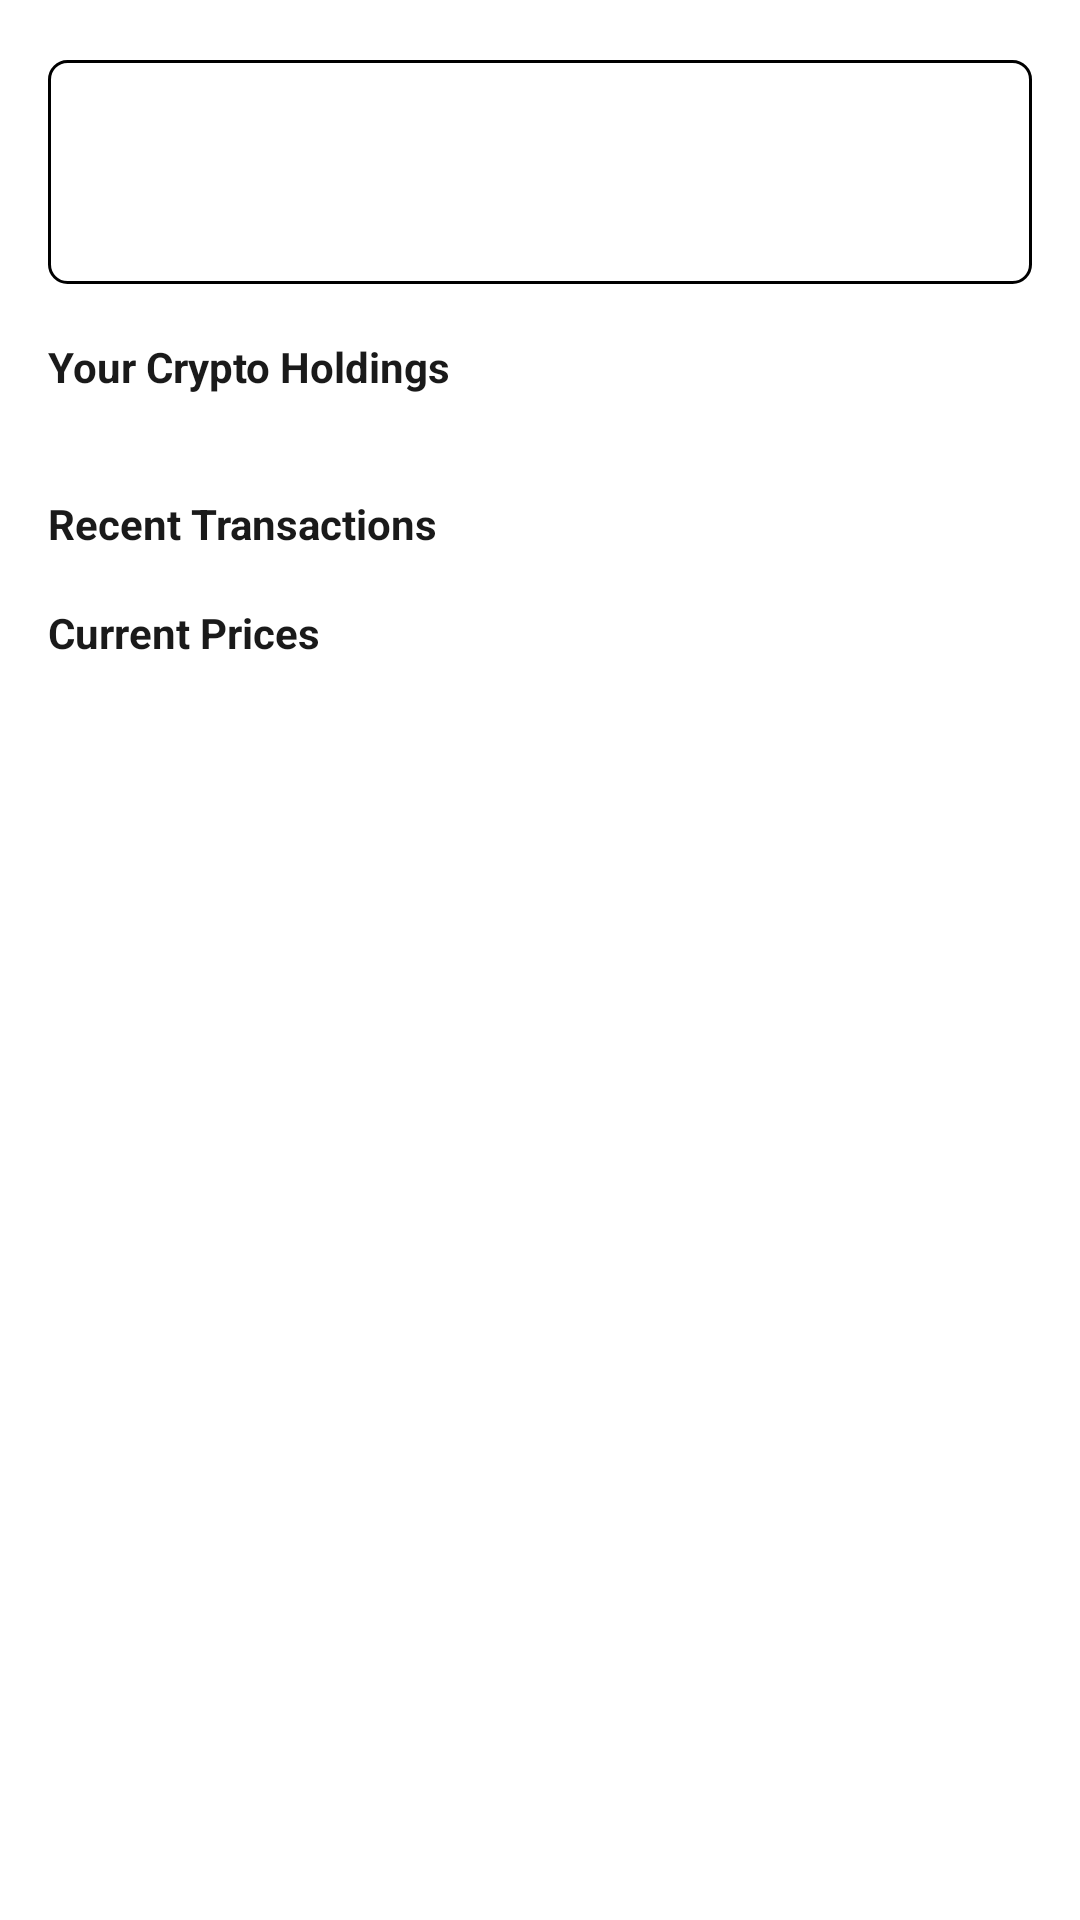

Here is an Android app screen rendered from its layout file. Give the layout XML and the strings, colors and styles it references.
<!-- AndroidManifest.xml: application theme Theme.Appcryptoapionjuno -->
<!-- res/layout/fragment_state.xml -->
<?xml version="1.0" encoding="utf-8"?>
<androidx.core.widget.NestedScrollView xmlns:android="http://schemas.android.com/apk/res/android"
    xmlns:app="http://schemas.android.com/apk/res-auto"
    xmlns:tools="http://schemas.android.com/tools"
    android:layout_width="match_parent"
    android:layout_height="match_parent"
    android:fillViewport="true">

    <androidx.constraintlayout.widget.ConstraintLayout
        android:layout_width="match_parent"
        android:layout_height="match_parent">

        

        <androidx.constraintlayout.helper.widget.Flow
            android:id="@+id/rootFlow"
            android:layout_width="match_parent"
            android:layout_height="match_parent"
            android:paddingStart="16dp"
            android:paddingTop="20dp"
            android:paddingEnd="16dp"
            android:paddingBottom="16dp"
            app:constraint_referenced_ids="cryptoAccountFlow,divider1,yourCryptoHoldingsFlow,divider2,recentTransactionsFlow,divider3,cryptoPricesFlow"
            app:flow_maxElementsWrap="1"
            app:flow_verticalBias="0"
            app:flow_verticalGap="20dp"
            app:flow_verticalStyle="packed"
            app:flow_wrapMode="aligned" />

        

        <androidx.constraintlayout.helper.widget.Flow
            android:id="@+id/cryptoAccountFlow"
            android:layout_width="0dp"
            android:layout_height="wrap_content"
            android:background="@drawable/shape_card"
            android:paddingStart="16dp"
            android:paddingTop="16dp"
            android:paddingEnd="16dp"
            android:paddingBottom="16dp"
            app:constraint_referenced_ids="accountTextFlow,accountStateFlow"
            app:flow_horizontalGap="10dp"
            app:flow_horizontalStyle="spread_inside" />

        <androidx.constraintlayout.helper.widget.Flow
            android:id="@+id/accountTextFlow"
            android:layout_width="0dp"
            android:layout_height="wrap_content"
            app:constraint_referenced_ids="accountLabel1Tv,accountLabel2Tv"
            app:flow_maxElementsWrap="1"
            app:flow_verticalGap="10dp"
            app:flow_wrapMode="aligned" />

        <androidx.appcompat.widget.AppCompatTextView
            android:id="@+id/accountLabel1Tv"
            android:layout_width="0dp"
            android:layout_height="wrap_content"
            android:alpha="0.9"
            android:textStyle="bold"
            tools:text="Crypto Account" />

        <androidx.appcompat.widget.AppCompatTextView
            android:id="@+id/accountLabel2Tv"
            android:layout_width="0dp"
            android:layout_height="wrap_content"
            android:alpha="0.6"
            tools:text="BTC, ETH and more" />

        <androidx.constraintlayout.helper.widget.Flow
            android:id="@+id/accountStateFlow"
            android:layout_width="wrap_content"
            android:layout_height="wrap_content"
            app:constraint_referenced_ids="accountBalanceTv,depositBtn"
            app:flow_maxElementsWrap="1"
            app:flow_wrapMode="chain" />

        <com.google.android.material.button.MaterialButton
            android:id="@+id/depositBtn"
            android:layout_width="wrap_content"
            android:layout_height="40dp"
            android:backgroundTint="@color/white"
            android:insetTop="0dp"
            android:insetBottom="0dp"
            android:text="@string/deposit"
            android:textColor="@color/design_default_color_primary"
            android:visibility="gone"
            app:strokeColor="@color/design_default_color_primary"
            app:strokeWidth="1dp"
            tools:visibility="gone" />

        <androidx.appcompat.widget.AppCompatTextView
            android:id="@+id/accountBalanceTv"
            android:layout_width="wrap_content"
            android:layout_height="wrap_content"
            android:alpha="0.9"
            android:textStyle="bold"
            android:visibility="gone"
            tools:text="$16,234"
            tools:visibility="visible" />

        <View
            android:id="@+id/divider1"
            android:layout_width="match_parent"
            android:layout_height="1dp"
            android:background="@color/gray"
            android:visibility="gone"
            tools:visibility="visible" />

        

        <androidx.constraintlayout.helper.widget.Flow
            android:id="@+id/yourCryptoHoldingsFlow"
            android:layout_width="0dp"
            android:layout_height="wrap_content"
            app:constraint_referenced_ids="cryptoHoldingsLabelTv,cryptoHoldingsRv"
            app:flow_maxElementsWrap="1"
            app:flow_verticalBias="0"
            app:flow_verticalGap="16dp"
            app:flow_verticalStyle="packed"
            app:flow_wrapMode="aligned" />

        <androidx.appcompat.widget.AppCompatTextView
            android:id="@+id/cryptoHoldingsLabelTv"
            android:layout_width="0dp"
            android:layout_height="wrap_content"
            android:alpha="0.9"
            android:text="@string/your_crypto_holdings"
            android:textStyle="bold" />

        <androidx.recyclerview.widget.RecyclerView
            android:id="@+id/cryptoHoldingsRv"
            android:layout_width="0dp"
            android:layout_height="wrap_content"
            android:background="@drawable/shape_card"
            app:constraint_referenced_ids="cryptoHoldingsLabelTv"
            app:flow_horizontalStyle="spread_inside"
            app:layoutManager="androidx.recyclerview.widget.LinearLayoutManager"
            tools:itemCount="4"
            tools:listitem="@layout/list_item_crypto_holdings" />

        <View
            android:id="@+id/divider2"
            android:layout_width="0dp"
            android:layout_height="1dp"
            android:background="@color/gray"
            android:visibility="gone"
            tools:visibility="visible" />

        

        <androidx.constraintlayout.helper.widget.Flow
            android:id="@+id/recentTransactionsFlow"
            android:layout_width="0dp"
            android:layout_height="wrap_content"
            app:constraint_referenced_ids="recentTransactionsLabelTv,recentTransactionsRv,emptyTransactionsTv"
            app:flow_maxElementsWrap="1"
            app:flow_verticalBias="0"
            app:flow_verticalGap="8dp"
            app:flow_verticalStyle="packed"
            app:flow_wrapMode="aligned" />

        <androidx.appcompat.widget.AppCompatTextView
            android:id="@+id/recentTransactionsLabelTv"
            android:layout_width="0dp"
            android:layout_height="wrap_content"
            android:alpha="0.9"
            android:text="@string/recent_transactions"
            android:textStyle="bold" />

        <androidx.recyclerview.widget.RecyclerView
            android:id="@+id/recentTransactionsRv"
            android:layout_width="0dp"
            android:layout_height="wrap_content"
            android:visibility="gone"
            app:constraint_referenced_ids="cryptoHoldingsLabelTv"
            app:flow_horizontalStyle="spread_inside"
            app:layoutManager="androidx.recyclerview.widget.LinearLayoutManager"
            tools:itemCount="4"
            tools:listitem="@layout/list_item_recent_transactions"
            tools:visibility="gone" />

        <androidx.appcompat.widget.AppCompatTextView
            android:id="@+id/emptyTransactionsTv"
            android:layout_width="0dp"
            android:layout_height="wrap_content"
            android:alpha="0.6"
            android:text="You don't have any recent transactions."
            android:visibility="gone"
            tools:visibility="visible" />

        <View
            android:id="@+id/divider3"
            android:layout_width="0dp"
            android:layout_height="1dp"
            android:background="@color/gray"
            android:visibility="gone"
            tools:visibility="visible" />

        

        <androidx.constraintlayout.helper.widget.Flow
            android:id="@+id/cryptoPricesFlow"
            android:layout_width="0dp"
            android:layout_height="wrap_content"
            app:constraint_referenced_ids="cryptoPricesLabelTv,cryptoPricesRv"
            app:flow_maxElementsWrap="1"
            app:flow_verticalBias="0"
            app:flow_verticalGap="6dp"
            app:flow_verticalStyle="packed"
            app:flow_wrapMode="chain" />

        <androidx.appcompat.widget.AppCompatTextView
            android:id="@+id/cryptoPricesLabelTv"
            android:layout_width="0dp"
            android:layout_height="wrap_content"
            android:alpha="0.9"
            android:text="@string/current_prices"
            android:textStyle="bold" />

        <androidx.recyclerview.widget.RecyclerView
            android:id="@+id/cryptoPricesRv"
            android:layout_width="match_parent"
            android:layout_height="wrap_content"
            android:clipToPadding="false"
            android:orientation="horizontal"
            android:paddingHorizontal="16dp"
            app:constraint_referenced_ids="cryptoHoldingsLabelTv"
            app:flow_horizontalStyle="spread_inside"
            app:layoutManager="androidx.recyclerview.widget.LinearLayoutManager"
            tools:itemCount="4"
            tools:listitem="@layout/list_item_crypto_prices" />

        

        <ProgressBar
            android:id="@+id/progressBar"
            android:layout_width="48dp"
            android:layout_height="48dp"
            android:indeterminateTint="@color/design_default_color_primary"
            android:visibility="gone"
            app:layout_constraintBottom_toBottomOf="parent"
            app:layout_constraintEnd_toEndOf="parent"
            app:layout_constraintStart_toStartOf="parent"
            app:layout_constraintTop_toTopOf="parent" />

        <androidx.constraintlayout.helper.widget.Flow
            android:id="@+id/errorFlow"
            android:layout_width="wrap_content"
            android:layout_height="wrap_content"
            android:background="@drawable/shape_card"
            android:padding="12dp"
            android:visibility="gone"
            app:constraint_referenced_ids="errorLabelTv,retryBtn"
            app:flow_maxElementsWrap="1"
            app:flow_verticalGap="6dp"
            app:flow_wrapMode="chain"
            app:layout_constraintBottom_toBottomOf="parent"
            app:layout_constraintEnd_toEndOf="parent"
            app:layout_constraintStart_toStartOf="parent"
            app:layout_constraintTop_toTopOf="parent" />

        <androidx.appcompat.widget.AppCompatTextView
            android:id="@+id/errorLabelTv"
            android:layout_width="wrap_content"
            android:layout_height="wrap_content"
            android:gravity="center"
            android:text="@string/something_went_wrong_please_ntry_again_later" />

        <com.google.android.material.button.MaterialButton
            android:id="@+id/retryBtn"
            android:layout_width="wrap_content"
            android:layout_height="wrap_content"
            android:backgroundTint="@color/design_default_color_primary"
            android:text="@string/retry"
            android:textColor="@color/white" />

    </androidx.constraintlayout.widget.ConstraintLayout>

</androidx.core.widget.NestedScrollView>
<!-- res/layout/list_item_crypto_holdings.xml (included above) -->
<?xml version="1.0" encoding="utf-8"?>
<androidx.constraintlayout.widget.ConstraintLayout xmlns:android="http://schemas.android.com/apk/res/android"
    xmlns:app="http://schemas.android.com/apk/res-auto"
    xmlns:tools="http://schemas.android.com/tools"
    android:layout_width="match_parent"
    android:layout_height="wrap_content">

    <androidx.constraintlayout.helper.widget.Flow
        android:layout_width="match_parent"
        android:layout_height="wrap_content"
        app:constraint_referenced_ids="bodyFlow,divider"
        app:flow_maxElementsWrap="1"
        app:flow_verticalStyle="packed"
        app:flow_wrapMode="chain"
        app:layout_constraintTop_toTopOf="parent" />

    <androidx.constraintlayout.helper.widget.Flow
        android:id="@+id/bodyFlow"
        android:layout_width="0dp"
        android:layout_height="wrap_content"
        android:paddingStart="16dp"
        android:paddingTop="16dp"
        android:paddingEnd="16dp"
        android:paddingBottom="16dp"
        app:constraint_referenced_ids="logoImg,accountTextFlow,accountStateFlow"
        app:flow_horizontalGap="10dp"
        app:flow_horizontalStyle="spread_inside" />

    <androidx.constraintlayout.helper.widget.Flow
        android:id="@+id/accountTextFlow"
        android:layout_width="0dp"
        android:layout_height="wrap_content"
        app:constraint_referenced_ids="cryptoNameTv,totalCryptoTokensTv"
        app:flow_maxElementsWrap="1"
        app:flow_verticalGap="10dp"
        app:flow_wrapMode="aligned" />

    <androidx.appcompat.widget.AppCompatImageView
        android:id="@+id/logoImg"
        android:layout_width="48dp"
        android:layout_height="48dp"
        tools:srcCompat="@tools:sample/avatars[5]" />

    <androidx.appcompat.widget.AppCompatTextView
        android:id="@+id/cryptoNameTv"
        android:layout_width="0dp"
        android:layout_height="wrap_content"
        android:alpha="0.9"
        android:textStyle="bold"
        tools:text="BTC" />

    <androidx.appcompat.widget.AppCompatTextView
        android:id="@+id/totalCryptoTokensTv"
        android:layout_width="0dp"
        android:layout_height="wrap_content"
        android:alpha="0.6"
        android:visibility="gone"
        tools:text="0.03214 BTC"
        tools:visibility="visible" />

    <androidx.constraintlayout.helper.widget.Flow
        android:id="@+id/accountStateFlow"
        android:layout_width="wrap_content"
        android:layout_height="wrap_content"
        app:constraint_referenced_ids="totalCryptoUsdTv,buttonFlow"
        app:flow_maxElementsWrap="1"
        app:flow_wrapMode="chain" />

    <androidx.appcompat.widget.AppCompatTextView
        android:id="@+id/totalCryptoUsdTv"
        android:layout_width="wrap_content"
        android:layout_height="wrap_content"
        android:alpha="0.9"
        android:textStyle="bold"
        android:visibility="gone"
        tools:text="$16,234"
        tools:visibility="gone" />

    <androidx.constraintlayout.helper.widget.Flow
        android:id="@+id/buttonFlow"
        android:layout_width="wrap_content"
        android:layout_height="wrap_content"
        android:visibility="gone"
        app:constraint_referenced_ids="depositBtn,buyBtn"
        app:flow_horizontalGap="14dp"
        tools:visibility="visible" />

    <com.google.android.material.button.MaterialButton
        android:id="@+id/depositBtn"
        android:layout_width="wrap_content"
        android:layout_height="40dp"
        android:backgroundTint="@color/white"
        android:insetTop="0dp"
        android:insetBottom="0dp"
        android:text="@string/deposit"
        android:textColor="@color/design_default_color_primary"
        app:strokeColor="@color/design_default_color_primary"
        app:strokeWidth="1dp" />

    <com.google.android.material.button.MaterialButton
        android:id="@+id/buyBtn"
        android:layout_width="wrap_content"
        android:layout_height="40dp"
        android:insetTop="0dp"
        android:insetBottom="0dp"
        android:text="@string/buy"
        android:textColor="@color/white" />

    <View
        android:id="@+id/divider"
        android:layout_width="0dp"
        android:layout_height="1dp"
        android:background="@color/gray"
        android:visibility="gone"
        tools:visibility="visible" />

</androidx.constraintlayout.widget.ConstraintLayout>
<!-- res/layout/list_item_recent_transactions.xml (included above) -->
<?xml version="1.0" encoding="utf-8"?>
<androidx.constraintlayout.widget.ConstraintLayout xmlns:android="http://schemas.android.com/apk/res/android"
    xmlns:app="http://schemas.android.com/apk/res-auto"
    xmlns:tools="http://schemas.android.com/tools"
    android:layout_width="match_parent"
    android:layout_height="wrap_content">

    <androidx.constraintlayout.helper.widget.Flow
        android:layout_width="match_parent"
        android:layout_height="wrap_content"
        app:constraint_referenced_ids="bodyFlow"
        app:flow_maxElementsWrap="1"
        app:flow_verticalStyle="packed"
        app:flow_wrapMode="chain"
        app:layout_constraintTop_toTopOf="parent" />

    <androidx.constraintlayout.helper.widget.Flow
        android:id="@+id/bodyFlow"
        android:layout_width="0dp"
        android:layout_height="wrap_content"
        android:paddingTop="8dp"
        android:paddingBottom="8dp"
        app:constraint_referenced_ids="logoImg,transactionTextFlow,transactionValuesFlow"
        app:flow_horizontalGap="10dp"
        app:flow_horizontalStyle="spread_inside" />

    <androidx.appcompat.widget.AppCompatImageView
        android:id="@+id/logoImg"
        android:layout_width="48dp"
        android:layout_height="48dp"
        tools:srcCompat="@tools:sample/avatars[5]" />

    <androidx.constraintlayout.helper.widget.Flow
        android:id="@+id/transactionTextFlow"
        android:layout_width="0dp"
        android:layout_height="wrap_content"
        app:constraint_referenced_ids="transactionTitleTv,transactionTimeTv"
        app:flow_maxElementsWrap="1"
        app:flow_verticalGap="10dp"
        app:flow_wrapMode="aligned" />

    <androidx.appcompat.widget.AppCompatTextView
        android:id="@+id/transactionTitleTv"
        android:layout_width="0dp"
        android:layout_height="wrap_content"
        android:alpha="0.9"
        android:textStyle="bold"
        tools:text="Bought 0.0.35 ETH" />

    <androidx.appcompat.widget.AppCompatTextView
        android:id="@+id/transactionTimeTv"
        android:layout_width="0dp"
        android:layout_height="wrap_content"
        android:alpha="0.6"
        tools:text="1 minute ago" />

    <androidx.constraintlayout.helper.widget.Flow
        android:id="@+id/transactionValuesFlow"
        android:layout_width="wrap_content"
        android:layout_height="wrap_content"
        app:constraint_referenced_ids="transactionAmountTv,transactionSubAmountTv"
        app:flow_horizontalBias="1"
        app:flow_maxElementsWrap="1"
        app:flow_verticalGap="10dp"
        app:flow_wrapMode="chain" />

    <androidx.appcompat.widget.AppCompatTextView
        android:id="@+id/transactionAmountTv"
        android:layout_width="wrap_content"
        android:layout_height="wrap_content"
        android:alpha="0.8"
        android:textStyle="bold"
        tools:text="$131.72" />

    <androidx.appcompat.widget.AppCompatTextView
        android:id="@+id/transactionSubAmountTv"
        android:layout_width="wrap_content"
        android:layout_height="wrap_content"
        android:alpha="0.6"
        tools:text="Buy Price: $3,700" />

</androidx.constraintlayout.widget.ConstraintLayout>
<!-- res/layout/list_item_crypto_prices.xml (included above) -->
<?xml version="1.0" encoding="utf-8"?>
<androidx.constraintlayout.widget.ConstraintLayout xmlns:android="http://schemas.android.com/apk/res/android"
    xmlns:app="http://schemas.android.com/apk/res-auto"
    xmlns:tools="http://schemas.android.com/tools"
    android:layout_width="wrap_content"
    android:layout_height="wrap_content">

    <com.google.android.material.button.MaterialButton
        android:id="@+id/buyBtn"
        android:layout_width="wrap_content"
        android:layout_height="wrap_content"
        android:backgroundTint="@color/white"
        android:insetTop="0dp"
        android:insetBottom="0dp"
        android:minWidth="0dp"
        android:minHeight="0dp"
        android:padding="10dp"
        android:text="@string/buy"
        android:textColor="@color/design_default_color_primary"
        android:translationX="-12dp"
        android:translationY="6dp"
        app:layout_constraintBottom_toTopOf="@id/rootFlow"
        app:layout_constraintEnd_toEndOf="@id/rootFlow"
        app:layout_constraintStart_toEndOf="@id/rootFlow"
        app:layout_constraintTop_toTopOf="@id/rootFlow"
        app:strokeColor="@color/design_default_color_primary"
        app:strokeWidth="1dp" />

    <androidx.constraintlayout.helper.widget.Flow
        android:id="@+id/rootFlow"
        android:layout_width="150dp"
        android:layout_height="150dp"
        android:background="@drawable/shape_card"
        app:flow_maxElementsWrap="1"
        app:flow_verticalStyle="packed"
        app:flow_wrapMode="chain"
        app:layout_constraintBottom_toBottomOf="parent"
        app:layout_constraintStart_toStartOf="parent" />

    <androidx.constraintlayout.helper.widget.Flow
        android:id="@+id/contentFlow"
        android:layout_width="0dp"
        android:layout_height="0dp"
        android:paddingStart="16dp"
        android:paddingTop="10dp"
        android:paddingEnd="16dp"
        android:paddingBottom="16dp"
        app:constraint_referenced_ids="logoImg,cryptoNameTv,cryptoPriceTv"
        app:flow_horizontalBias="0"
        app:flow_maxElementsWrap="1"
        app:flow_verticalBias="0"
        app:flow_verticalGap="10dp"
        app:flow_verticalStyle="packed"
        app:flow_wrapMode="aligned"
        app:layout_constraintBottom_toBottomOf="@id/rootFlow"
        app:layout_constraintEnd_toEndOf="@id/rootFlow"
        app:layout_constraintStart_toStartOf="@id/rootFlow"
        app:layout_constraintTop_toBottomOf="@id/buyBtn" />

    <androidx.appcompat.widget.AppCompatImageView
        android:id="@+id/logoImg"
        android:layout_width="0dp"
        android:scaleType="fitStart"
        android:layout_height="48dp"
        tools:srcCompat="@tools:sample/avatars[5]" />

    <androidx.appcompat.widget.AppCompatTextView
        android:id="@+id/cryptoNameTv"
        android:layout_width="0dp"
        android:layout_height="wrap_content"
        android:alpha="0.6"
        android:textStyle="bold"
        tools:text="Bitcoin" />

    <androidx.appcompat.widget.AppCompatTextView
        android:id="@+id/cryptoPriceTv"
        android:layout_width="0dp"
        android:layout_height="wrap_content"
        android:alpha="0.8"
        android:textStyle="bold"
        tools:text="$34,561.72" />

</androidx.constraintlayout.widget.ConstraintLayout>
<!-- resources referenced by this layout -->
<resources>
  <!-- drawable shape_card (drawable) -->
  <?xml version="1.0" encoding="utf-8"?>
  <shape xmlns:android="http://schemas.android.com/apk/res/android"
      android:shape="rectangle">
      <stroke android:color="@color/gray" android:width="1dp"/>
      <corners android:radius="6dp"/>
  </shape>
  <string name="buy">Buy</string>
  <string name="current_prices">Current Prices</string>
  <string name="deposit">Deposit</string>
  <string name="recent_transactions">Recent Transactions</string>
  <string name="retry">Retry</string>
  <string name="something_went_wrong_please_ntry_again_later">Something went wrong, please\ntry again later!</string>
  <string name="your_crypto_holdings">Your Crypto Holdings</string>
  <style name="Theme.Appcryptoapionjuno" parent="Theme.MaterialComponents.Light.NoActionBar">
          
          <item name="colorPrimary">@color/purple_500</item>
          <item name="colorPrimaryVariant">@color/purple_700</item>
          <item name="colorOnPrimary">@color/white</item>
          
          <item name="colorSecondary">@color/teal_200</item>
          <item name="colorSecondaryVariant">@color/teal_700</item>
          <item name="colorOnSecondary">@color/black</item>
          
          <item name="android:statusBarColor">?attr/colorPrimaryVariant</item>
          
          <item name="android:textColor">@color/black</item>
          <item name="textAllCaps">false</item>
          <item name="android:includeFontPadding">false</item>
      </style>
  <!-- not gathered from this repository: default colours our renderer supplied (Android Studio template values) -->
  <color name="purple_500">#FF6200EE</color>
  <color name="purple_700">#FF3700B3</color>
  <color name="teal_200">#FF03DAC5</color>
  <color name="teal_700">#FF018786</color>
  <color name="black">#FF000000</color>
  <color name="white">#FFFFFFFF</color>
</resources>
